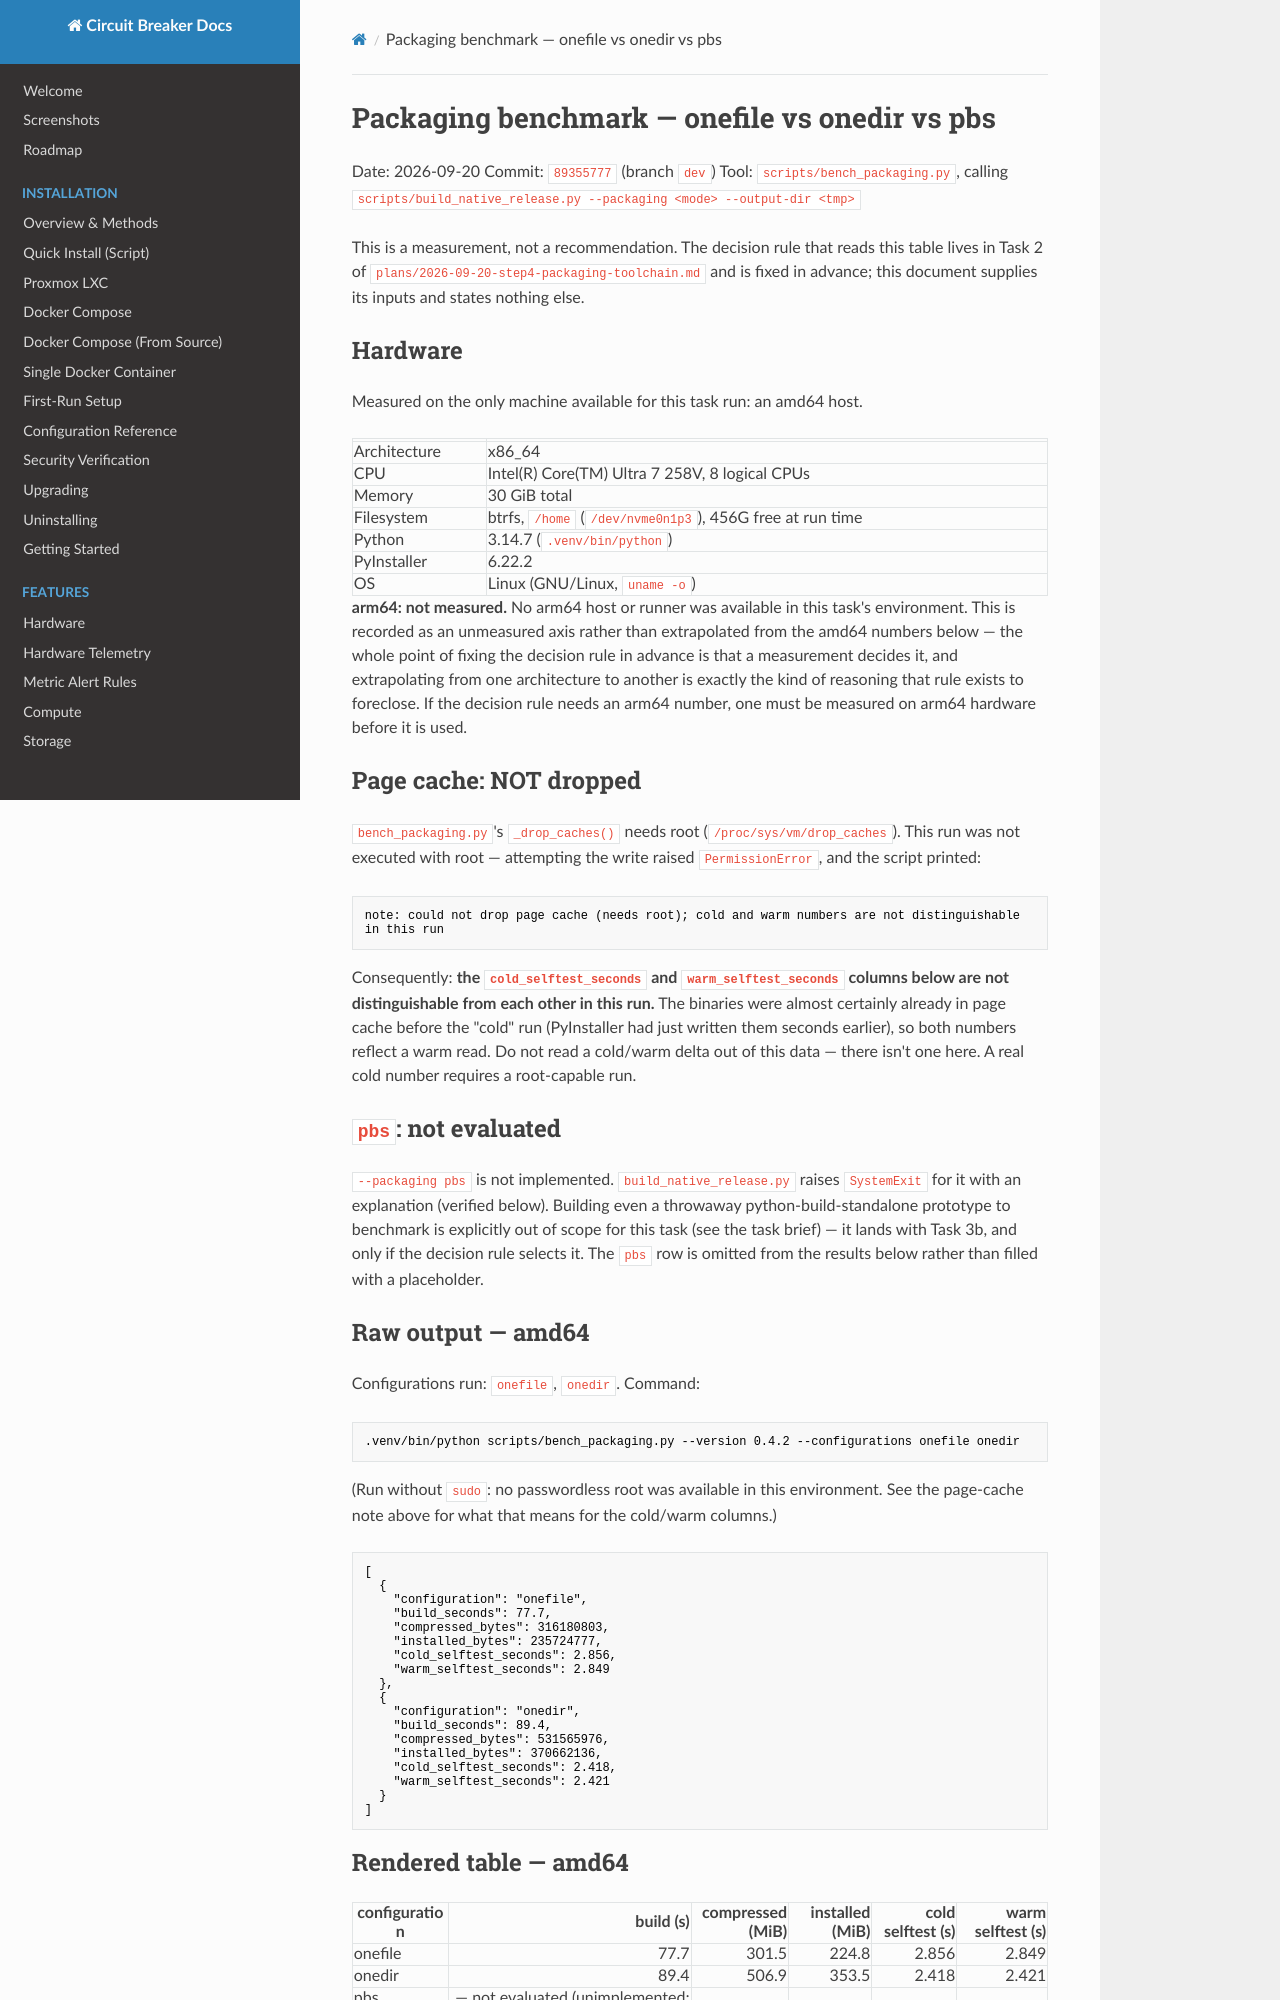

repository: BlkLeg/CircuitBreaker · page: evidence/2026-09-20-packaging-benchmark/index.html · generator: mkdocs

# Packaging benchmark — onefile vs onedir vs pbs

Date: 2026-09-20
Commit: `89355777` (branch `dev`)
Tool: `scripts/bench_packaging.py`, calling `scripts/build_native_release.py --packaging <mode> --output-dir <tmp>`

This is a measurement, not a recommendation. The decision rule that reads this
table lives in Task 2 of `plans/2026-09-20-step4-packaging-toolchain.md` and is
fixed in advance; this document supplies its inputs and states nothing else.

## Hardware

Measured on the only machine available for this task run: an amd64 host.

| | |
|---|---|
| Architecture | x86_64 |
| CPU | Intel(R) Core(TM) Ultra 7 258V, 8 logical CPUs |
| Memory | 30 GiB total |
| Filesystem | btrfs, `/home` (`/dev/nvme0n1p3`), 456G free at run time |
| Python | 3.14.7 (`.venv/bin/python`) |
| PyInstaller | 6.22.2 |
| OS | Linux (GNU/Linux, `uname -o`) |

**arm64: not measured.** No arm64 host or runner was available in this task's
environment. This is recorded as an unmeasured axis rather than extrapolated
from the amd64 numbers below — the whole point of fixing the decision rule in
advance is that a measurement decides it, and extrapolating from one
architecture to another is exactly the kind of reasoning that rule exists to
foreclose. If the decision rule needs an arm64 number, one must be measured on
arm64 hardware before it is used.

## Page cache: NOT dropped

`bench_packaging.py`'s `_drop_caches()` needs root (`/proc/sys/vm/drop_caches`).
This run was not executed with root — attempting the write raised
`PermissionError`, and the script printed:

```
note: could not drop page cache (needs root); cold and warm numbers are not distinguishable in this run
```

Consequently: **the `cold_selftest_seconds` and `warm_selftest_seconds` columns
below are not distinguishable from each other in this run.** The binaries were
almost certainly already in page cache before the "cold" run (PyInstaller had
just written them seconds earlier), so both numbers reflect a warm read. Do not
read a cold/warm delta out of this data — there isn't one here. A real cold
number requires a root-capable run.

## `pbs`: not evaluated

`--packaging pbs` is not implemented. `build_native_release.py` raises
`SystemExit` for it with an explanation (verified below). Building even a
throwaway python-build-standalone prototype to benchmark is explicitly out of
scope for this task (see the task brief) — it lands with Task 3b, and only if
the decision rule selects it. The `pbs` row is omitted from the results below
rather than filled with a placeholder.

## Raw output — amd64

Configurations run: `onefile`, `onedir`. Command:

```
.venv/bin/python scripts/bench_packaging.py --version 0.4.2 --configurations onefile onedir
```

(Run without `sudo`: no passwordless root was available in this environment.
See the page-cache note above for what that means for the cold/warm columns.)

```json
[
  {
    "configuration": "onefile",
    "build_seconds": 77.7,
    "compressed_bytes": 316180803,
    "installed_bytes": 235724777,
    "cold_selftest_seconds": 2.856,
    "warm_selftest_seconds": 2.849
  },
  {
    "configuration": "onedir",
    "build_seconds": 89.4,
    "compressed_bytes": 531565976,
    "installed_bytes": 370662136,
    "cold_selftest_seconds": 2.418,
    "warm_selftest_seconds": 2.421
  }
]
```

## Rendered table — amd64

| configuration | build (s) | compressed (MiB) | installed (MiB) | cold selftest (s) | warm selftest (s) |
|---|---:|---:|---:|---:|---:|
| onefile | 77.7 | 301.5 | 224.8 | 2.856 | 2.849 |
| onedir  | 89.4 | 506.9 | 353.5 | 2.418 | 2.421 |
| pbs     | — not evaluated (unimplemented; see above) — | | | | |
| any config, arm64 | — not measured (no arm64 host available; see above) — | | | | |

Sizes are converted from the raw byte counts above (MiB = bytes / 1024²).
